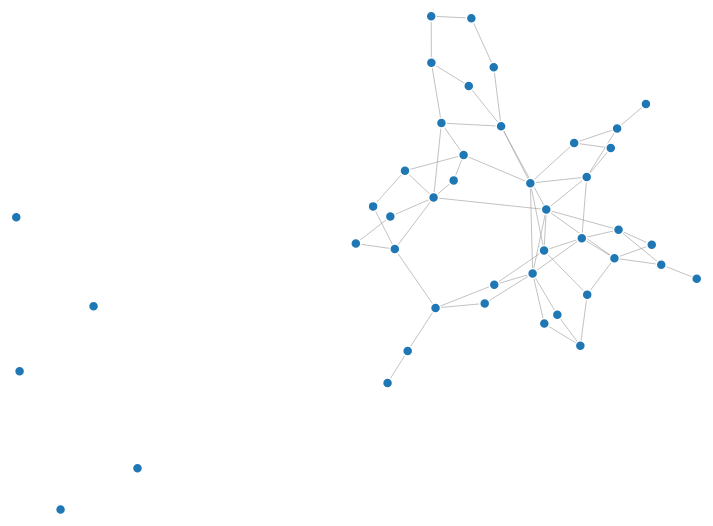
D3 v4 page, settled after 480 driven frames (8 s of simulated time); the page loaded 1 data file(s).



var svg = d3.select("svg"),
    width = +svg.attr("width"),
    height = +svg.attr("height");

var color = d3.scaleOrdinal(d3.schemeCategory20);

var simulation = d3.forceSimulation()
    .force("link", d3.forceLink().id(function(d) { return d.id; }))
    .force("charge", d3.forceManyBody())
    .force("center", d3.forceCenter(width / 2, height / 2));

d3.json("wiscTemp.json", function(error, graph) {
  if (error) throw error;

  var link = svg.append("g")
      .attr("class", "links")
    .selectAll("line")
    .data(graph.links)
    .enter().append("line")
      .attr("stroke-width", function(d) { return Math.sqrt(d.value); });

  var node = svg.append("g")
      .attr("class", "nodes")
    .selectAll("circle")
    .data(graph.nodes)
    .enter().append("circle")
      .attr("r", 5)
      .attr("fill", function(d) { return color(d.group); })
      .call(d3.drag()
          .on("start", dragstarted)
          .on("drag", dragged)
          .on("end", dragended));

  node.append("title")
      .text(function(d) { return d.id; });

  simulation
      .nodes(graph.nodes)
      .on("tick", ticked);

  simulation.force("link")
      .links(graph.links);

  function ticked() {
    link
        .attr("x1", function(d) { return d.source.x; })
        .attr("y1", function(d) { return d.source.y; })
        .attr("x2", function(d) { return d.target.x; })
        .attr("y2", function(d) { return d.target.y; });

    node
        .attr("cx", function(d) { return d.x; })
        .attr("cy", function(d) { return d.y; });
  }
});

function dragstarted(d) {
  if (!d3.event.active) simulation.alphaTarget(0.3).restart();
  d.fx = d.x;
  d.fy = d.y;
}

function dragged(d) {
  d.fx = d3.event.x;
  d.fy = d3.event.y;
}

function dragended(d) {
  if (!d3.event.active) simulation.alphaTarget(0);
  d.fx = null;
  d.fy = null;
}



### data: wiscTemp.json
{
 "nodes": [
  {
   "label": "Figurvekt (Fv)",
   "x": 20.92,
   "y": 88.69,
   "id": "12",
   "attributes": {
    "Type": "Test",
    "temp": "10"
   },
   "color": "rgb(198,134,233)",
   "size": 13.75
  },
  {
   "label": "Quantitative Reasoning (RQ)",
   "x": 42.96,
   "y": 112.6,
   "id": "27",
   "attributes": {
    "Type": "CHC - N",
    "temp": "10"
   },
   "color": "rgb(95,198,19)",
   "size": 7.5
  },
  {
   "label": "Working Memory (Gsm)",
   "x": -146.4,
   "y": 2.203,
   "id": "28",
   "attributes": {
    "Type": "CHC - B",
    "temp": "10"
   },
   "color": "rgb(0,202,255)",
   "size": 7.5
  },
  {
   "label": "Flytende resonnering (FRI)",
   "x": -28.4,
   "y": 57.49,
   "id": "3",
   "attributes": {
    "Type": "Primær Indeks",
    "temp": "10"
   },
   "color": "rgb(46,144,114)",
   "size": 7.5
  },
  {
   "label": "WISC-V - Sekundær Indeks",
   "x": -238.1,
   "y": 87.12,
   "id": "44",
   "attributes": {
    "Type": "Sekundær Indeks"
   },
   "color": "rgb(234,134,21)",
   "size": 5
  },
  {
   "label": "Terningmønster (Tm)",
   "x": 75.06,
   "y": -39.89,
   "id": "9",
   "attributes": {
    "Type": "Test",
    "temp": "10"
   },
   "color": "rgb(198,134,233)",
   "size": 11.25
  },
  {
   "label": "Visualization (Vz)",
   "x": 111.7,
   "y": -78.54,
   "id": "25",
   "attributes": {
    "Type": "CHC - N",
    "temp": "10"
   },
   "color": "rgb(95,198,19)",
   "size": 8.75
  },
  {
   "label": "Visuospatial (VSI)",
   "x": 57.73,
   "y": -66.78,
   "id": "2",
   "attributes": {
    "Type": "Primær Indeks",
    "temp": "10"
   },
   "color": "rgb(46,144,114)",
   "size": 7.5
  },
  "... 36 more items"
 ],
 "links": [
  {
   "source": "14",
   "target": "39",
   "id": "72",
   "attributes": {},
   "color": "rgb(0,0,0)",
   "size": 1
  },
  {
   "source": "21",
   "target": "26",
   "id": "92",
   "attributes": {},
   "color": "rgb(0,0,0)",
   "size": 1
  },
  {
   "source": "7",
   "target": "40",
   "id": "67",
   "attributes": {},
   "color": "rgb(0,0,0)",
   "size": 1
  },
  {
   "source": "15",
   "target": "32",
   "id": "45",
   "attributes": {},
   "color": "rgb(0,0,0)",
   "size": 1
  },
  {
   "source": "9",
   "target": "6",
   "id": "78",
   "attributes": {},
   "color": "rgb(0,0,0)",
   "size": 1
  },
  {
   "source": "9",
   "target": "40",
   "id": "69",
   "attributes": {},
   "color": "rgb(0,0,0)",
   "size": 1
  },
  {
   "source": "11",
   "target": "40",
   "id": "70",
   "attributes": {},
   "color": "rgb(0,0,0)",
   "size": 1
  },
  {
   "source": "10",
   "target": "25",
   "id": "30",
   "attributes": {},
   "color": "rgb(0,0,0)",
   "size": 1
  },
  "... 55 more items"
 ]
}